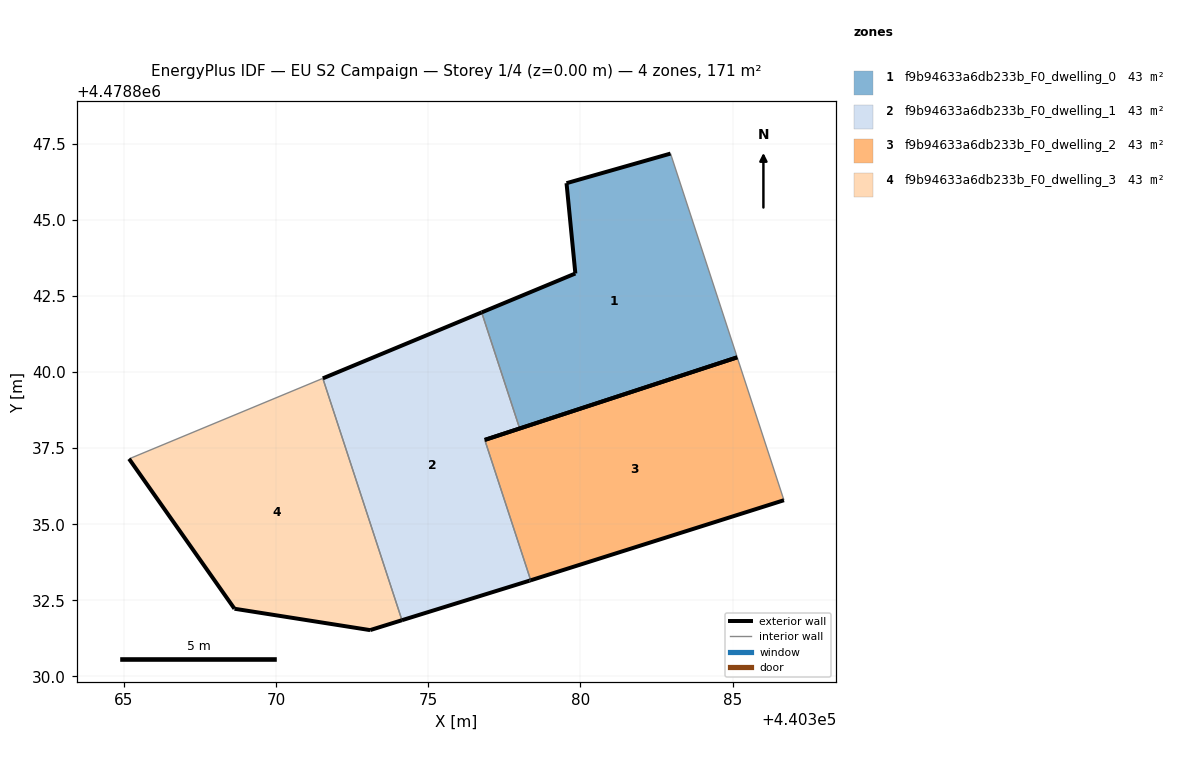
=== STOREY PLAN SPEC (per zone: floor XY polygon, exterior-wall plan segments, windows/doors) ===
zone 1: f9b94633a6db233b_F0_dwelling_0  (42.7 m²)
  floor: (440385.15, 4478840.48) (440382.96, 4478847.17) (440379.54, 4478846.20) (440379.83, 4478843.24) (440376.76, 4478841.96) (440378.00, 4478838.14)
  exterior wall: (440376.76, 4478841.96) – (440379.83, 4478843.24)  [3.3 m]
  exterior wall: (440379.83, 4478843.24) – (440379.54, 4478846.20)  [3.0 m]
  exterior wall: (440379.54, 4478846.20) – (440382.96, 4478847.17)  [3.6 m]
  exterior wall: (440385.15, 4478840.48) – (440378.00, 4478838.14)  [7.5 m]
  interior walls: 2
zone 2: f9b94633a6db233b_F0_dwelling_1  (42.7 m²)
  floor: (440378.33, 4478833.15) (440378.37, 4478833.16) (440376.86, 4478837.77) (440378.00, 4478838.14) (440376.76, 4478841.96) (440371.54, 4478839.79) (440374.14, 4478831.85)
  exterior wall: (440371.54, 4478839.79) – (440376.76, 4478841.96)  [5.6 m]
  exterior wall: (440378.00, 4478838.14) – (440376.86, 4478837.77)  [1.2 m]
  exterior wall: (440378.37, 4478833.16) – (440378.33, 4478833.15)  [0.0 m]
  exterior wall: (440378.33, 4478833.15) – (440374.14, 4478831.85)  [4.4 m]
  interior walls: 3
zone 3: f9b94633a6db233b_F0_dwelling_2  (42.7 m²)
  floor: (440386.68, 4478835.79) (440385.15, 4478840.48) (440376.86, 4478837.77) (440378.37, 4478833.16)
  exterior wall: (440386.68, 4478835.79) – (440378.37, 4478833.16)  [8.7 m]
  exterior wall: (440376.86, 4478837.77) – (440385.15, 4478840.48)  [8.7 m]
  interior walls: 2
zone 4: f9b94633a6db233b_F0_dwelling_3  (42.7 m²)
  floor: (440374.14, 4478831.85) (440371.54, 4478839.79) (440365.17, 4478837.15) (440368.64, 4478832.22) (440373.09, 4478831.52)
  exterior wall: (440368.64, 4478832.22) – (440365.17, 4478837.15)  [6.0 m]
  exterior wall: (440374.14, 4478831.85) – (440373.09, 4478831.52)  [1.1 m]
  exterior wall: (440373.09, 4478831.52) – (440368.64, 4478832.22)  [4.5 m]
  interior walls: 2

=== DERIVED (storey summary) ===
Building: EU S2 Campaign
Storey: 1 of 4  (floor level z = 0.00 m)
Storey gross floor area: 170.8 m²
Zones on this storey: 4
  - f9b94633a6db233b_F0_dwelling_0: floor 42.7 m²; exterior wall 17.4 m (52.1 m²); WWR 0.0%
  - f9b94633a6db233b_F0_dwelling_1: floor 42.7 m²; exterior wall 11.3 m (33.8 m²); WWR 0.0%
  - f9b94633a6db233b_F0_dwelling_2: floor 42.7 m²; exterior wall 17.4 m (52.3 m²); WWR 0.0%
  - f9b94633a6db233b_F0_dwelling_3: floor 42.7 m²; exterior wall 11.6 m (34.9 m²); WWR 0.0%
Zone adjacency (shared interzone walls):
  - f9b94633a6db233b_F0_dwelling_0 ↔ f9b94633a6db233b_F0_dwelling_1
  - f9b94633a6db233b_F0_dwelling_1 ↔ f9b94633a6db233b_F0_dwelling_2
  - f9b94633a6db233b_F0_dwelling_1 ↔ f9b94633a6db233b_F0_dwelling_3